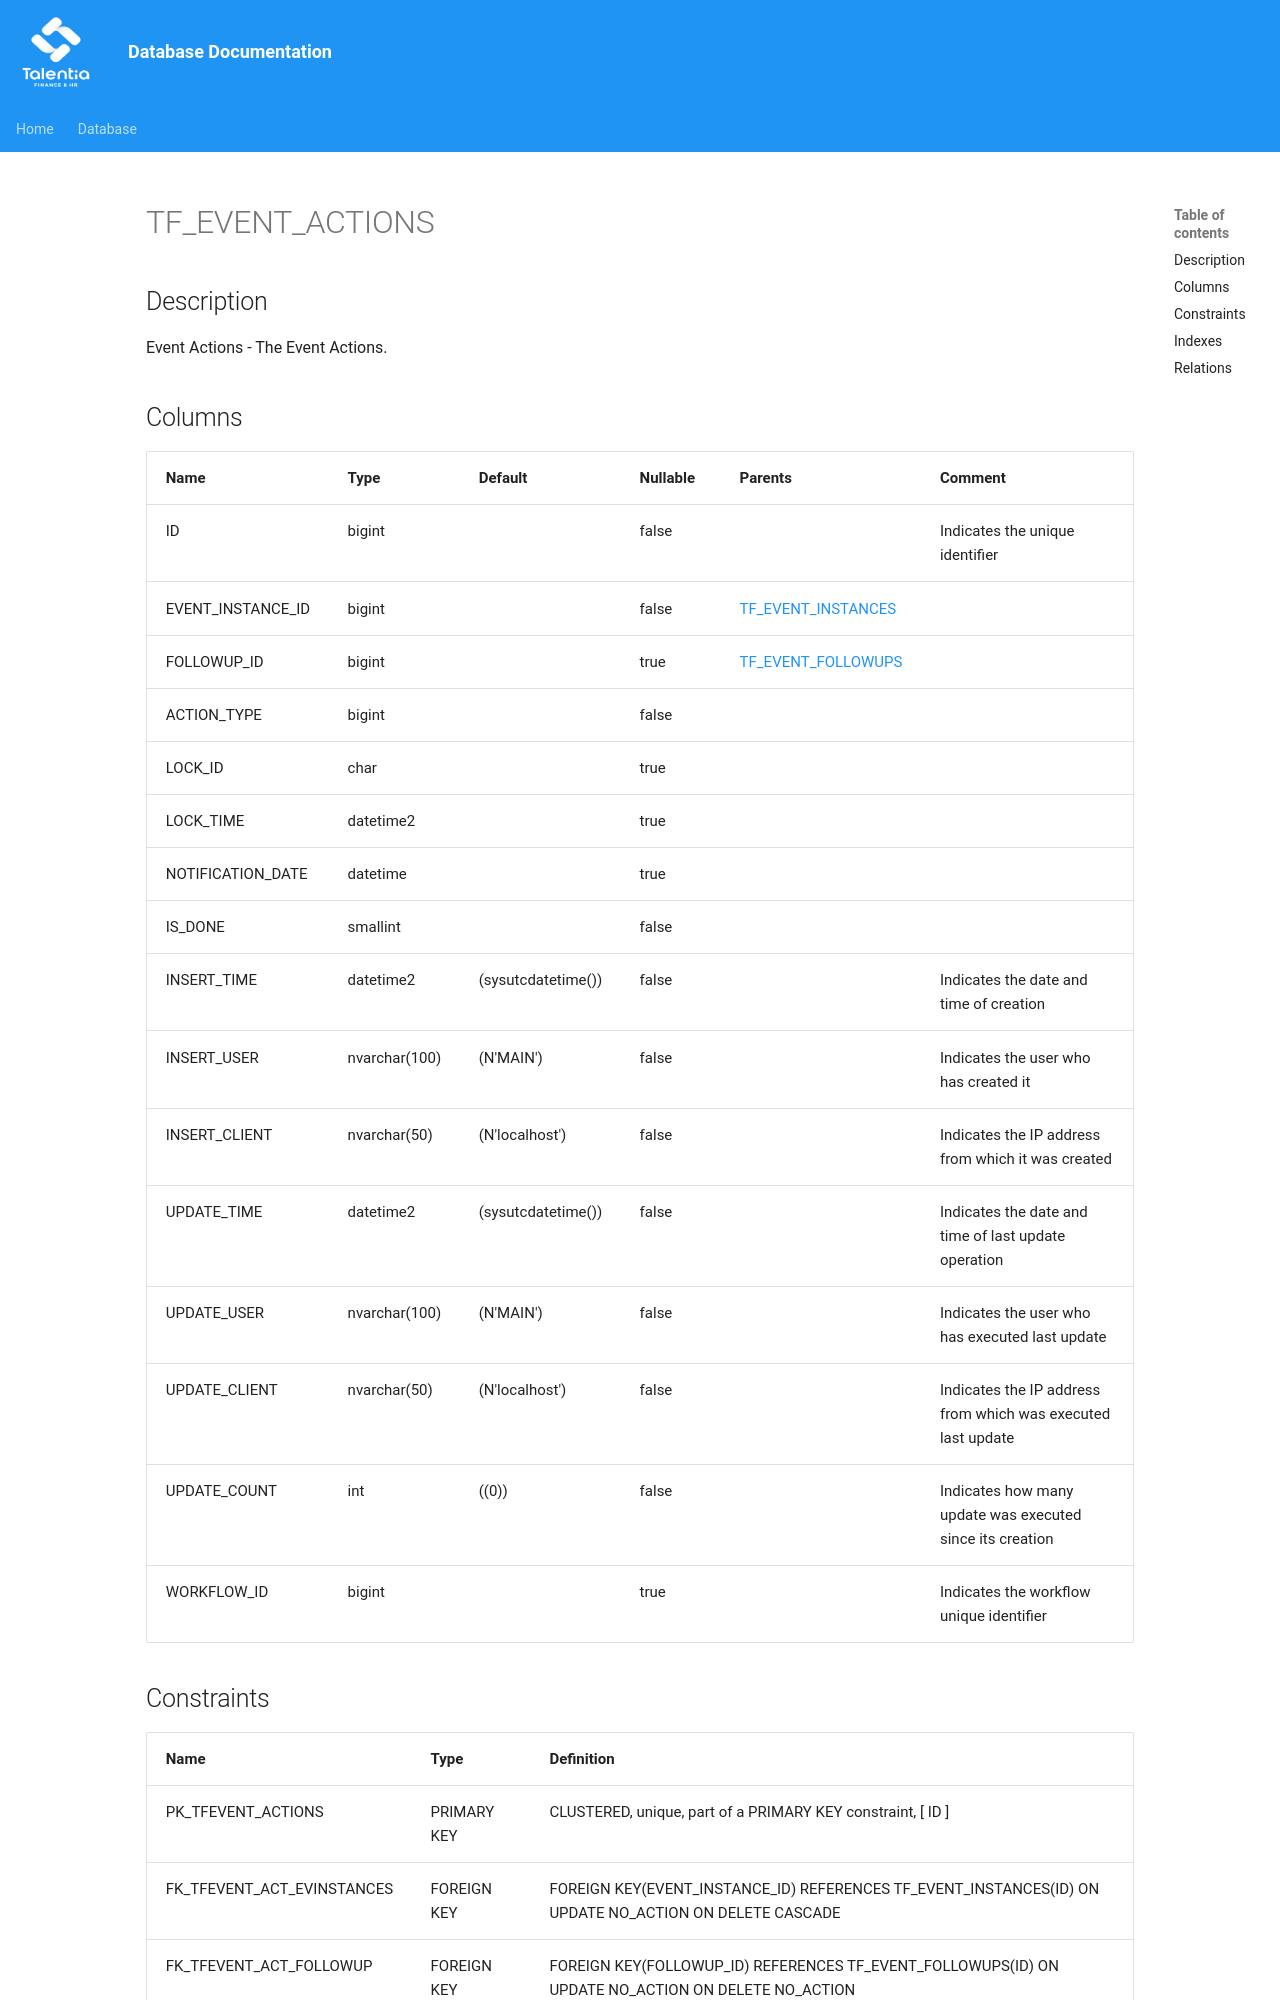

repository: giovanniporcelli/documentazione-db · page: schema/TF_EVENT_ACTIONS/index.html · generator: mkdocs

# TF_EVENT_ACTIONS

## Description

Event Actions - The Event Actions.  


## Columns

| Name | Type | Default | Nullable | Parents | Comment |
| ---- | ---- | ------- | -------- | ------- | ------- |
| ID | bigint |  | false |  | Indicates the unique identifier |
| EVENT_INSTANCE_ID | bigint |  | false | [TF_EVENT_INSTANCES](TF_EVENT_INSTANCES.md) |  |
| FOLLOWUP_ID | bigint |  | true | [TF_EVENT_FOLLOWUPS](TF_EVENT_FOLLOWUPS.md) |  |
| ACTION_TYPE | bigint |  | false |  |  |
| LOCK_ID | char |  | true |  |  |
| LOCK_TIME | datetime2 |  | true |  |  |
| NOTIFICATION_DATE | datetime |  | true |  |  |
| IS_DONE | smallint |  | false |  |  |
| INSERT_TIME | datetime2 | (sysutcdatetime()) | false |  | Indicates the date and time of creation |
| INSERT_USER | nvarchar(100) | (N'MAIN') | false |  | Indicates the user who has created it |
| INSERT_CLIENT | nvarchar(50) | (N'localhost') | false |  | Indicates the IP address from which it was created |
| UPDATE_TIME | datetime2 | (sysutcdatetime()) | false |  | Indicates the date and time of last update operation |
| UPDATE_USER | nvarchar(100) | (N'MAIN') | false |  | Indicates the user who has executed last update |
| UPDATE_CLIENT | nvarchar(50) | (N'localhost') | false |  | Indicates the
